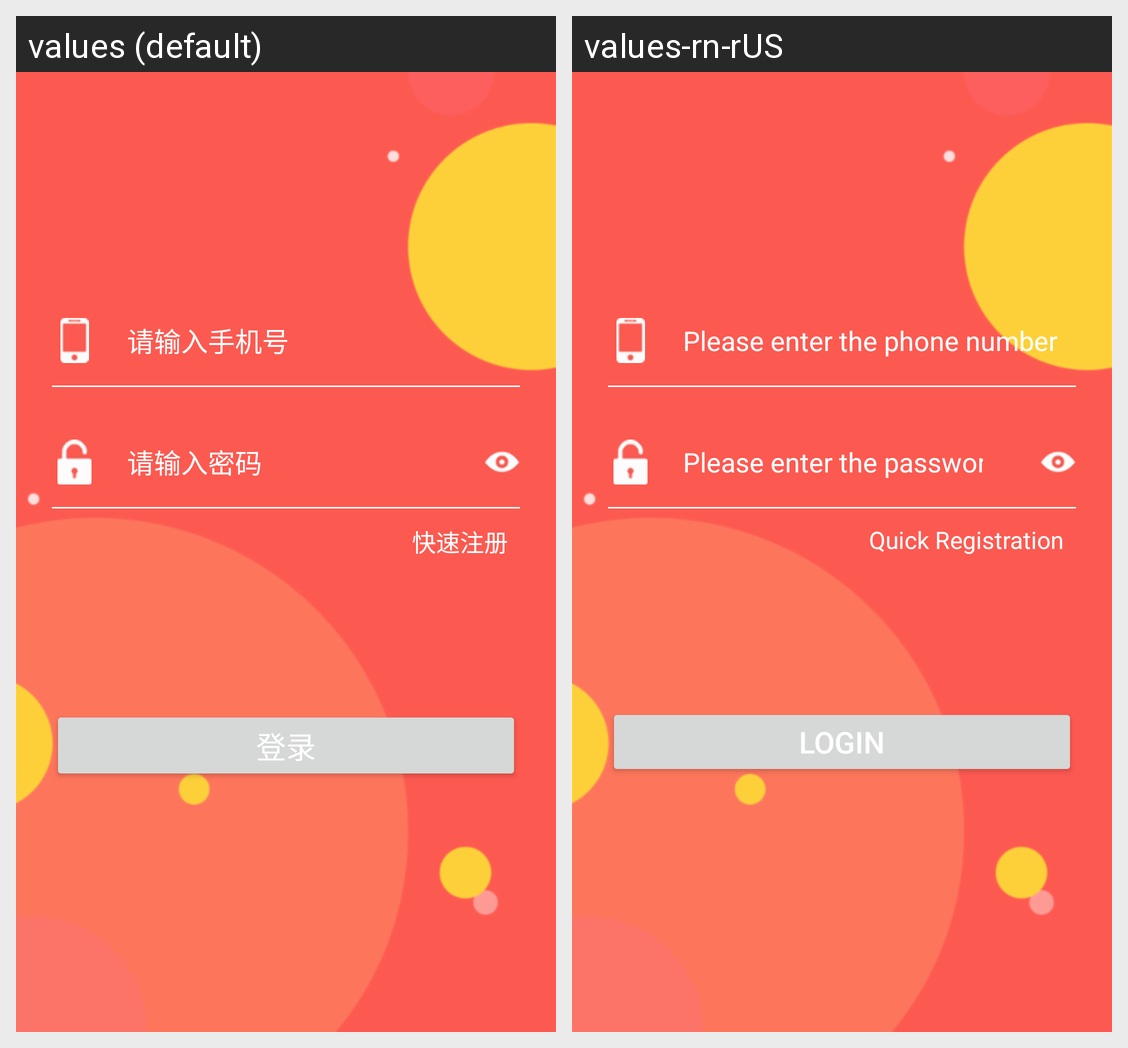

Translations of the strings shown on this Android screen, per locale in the grid:
Android screen res/layout/activity_login.xml rendered under 2 locales, left to right: values (default), values-rn-rUS. Device: Nexus 5 (rendered at 1080×1920; each locale shown at half size, 540×960, under a caption strip naming it); theme AppTheme.
Strings drawn on this screen, with the default value and each locale's value (text and hints the layout hard-codes, and strings that could not be matched under every locale, appear in the picture but are not listed):

login_phone_et
  values: 请输入手机号
  values-rn-rUS: Please enter the phone number

login_pwd_et
  values: 请输入密码
  values-rn-rUS: Please enter the password

login_fast_registered
  values: 快速注册
  values-rn-rUS: Quick Registration

login_login_bt
  values: 登录
  values-rn-rUS: Login
